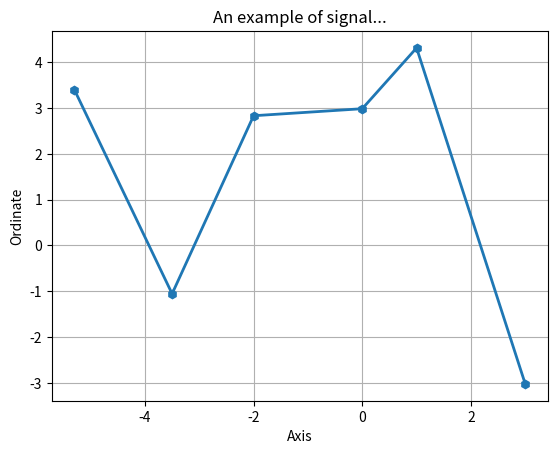

The matplotlib source for this figure: (Note: this script raises an exception after producing the figure.)
# -*- coding: utf-8 -*-
"""
Created on Wed Sep  9 12:44:13 2015

[redacted]
"""
import numpy as np
import matplotlib.pyplot as plt

#########Maim program########################
# Definition of axis and ordinate tables
axis = np.array(	[-5.3,		-3.5,		-2,		0,		1,		3])
ordinate = np.array(	[3.401877,	-1.056171,	2.830992,	2.984400,	4.3116474,	-3.024486])

newAxis = np.array(	[1,		12])
newOrdinate = np.array(	[876,		876])
# plotting data into a figure
# Do not hesitate to visit http://matplotlib.org/faq/howto_faq.html
# http://matplotlib.org/examples/index.html
plt.figure()
line = plt.plot(axis, ordinate, '-', marker='h', linewidth=2)
plt.grid()
plt.title('An example of signal...');
plt.ylabel('Ordinate')
plt.xlabel('Axis')
plt.show()

# Saving the signal
# Please refer to http://docs.scipy.org/doc/numpy/reference/generated/numpy.savetxt.html
np.savetxt('../output/example.txt', (axis, ordinate))
